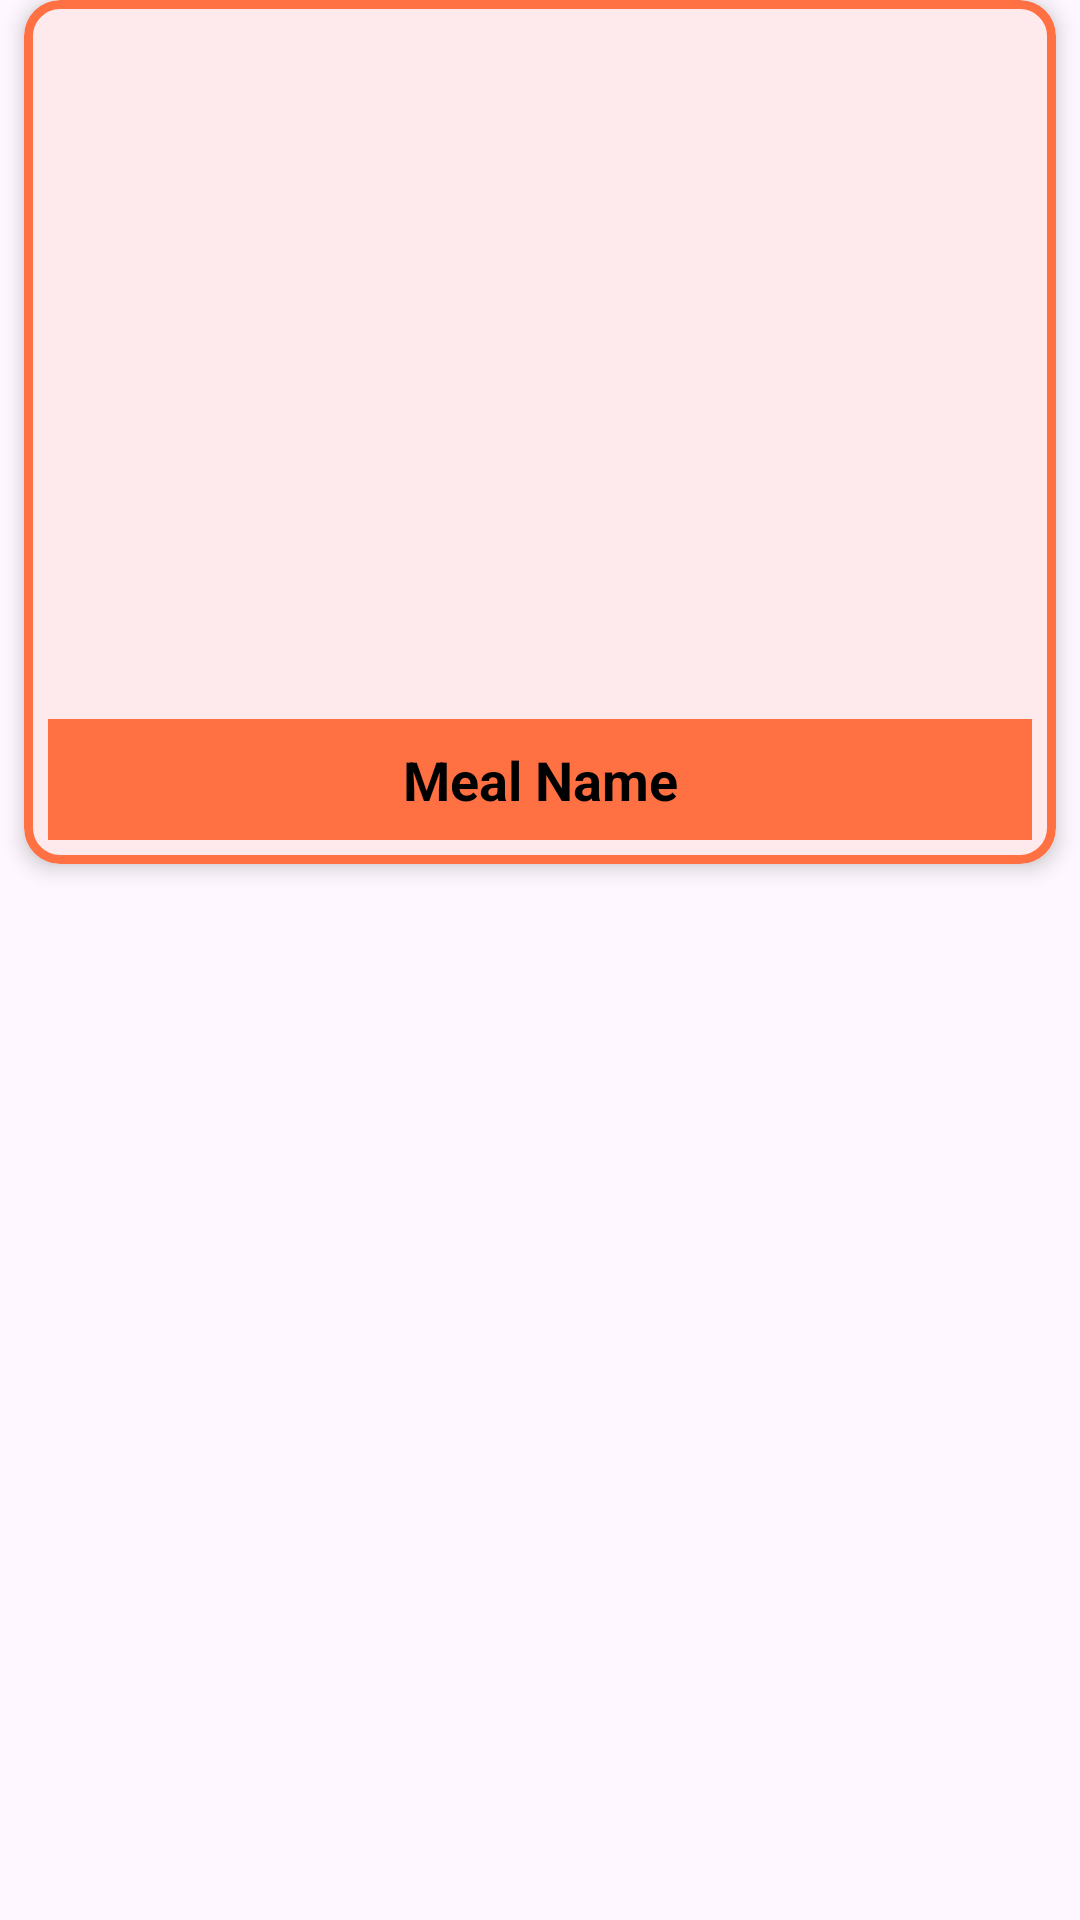

Android layout source for this screen:
<!-- AndroidManifest.xml: application theme Theme.FoodPlanner -->
<!-- res/layout/randommeals.xml -->
<?xml version="1.0" encoding="utf-8"?>
<androidx.constraintlayout.widget.ConstraintLayout xmlns:android="http://schemas.android.com/apk/res/android"
    xmlns:app="http://schemas.android.com/apk/res-auto"
    xmlns:tools="http://schemas.android.com/tools"
    android:id="@+id/constraintLayoutHome"
    android:layout_width="match_parent"
    android:layout_height="match_parent">


    <com.google.android.material.card.MaterialCardView
        android:id="@+id/cardViewRandom"
        android:layout_width="match_parent"
        android:layout_height="288dp"
        android:layout_marginStart="8dp"
        android:layout_marginEnd="8dp"
        app:cardBackgroundColor="#fffef7ff"
        app:cardCornerRadius="12dp"
        app:cardElevation="4dp"
        app:layout_constraintEnd_toEndOf="parent"
        app:layout_constraintStart_toStartOf="parent"
        app:layout_constraintTop_toTopOf="parent"
        app:strokeColor="#FF7043"
        app:strokeWidth="3dp">

        
        <ImageView
            android:id="@+id/imageView_Meal"
            android:layout_width="match_parent"
            android:layout_height="match_parent"
            android:scaleType="centerCrop"
            app:srcCompat="@drawable/ic_launcher_foreground" />

        
        <TextView
            android:id="@+id/name_Meal"
            android:layout_width="match_parent"
            android:layout_height="wrap_content"
            android:layout_gravity="bottom"
            android:layout_margin="8dp"
            android:background="#FF7043"
            android:gravity="center"
            android:padding="8dp"
            android:text="Meal Name"
            android:textColor="#000000"
            android:textSize="18sp"
            android:textStyle="bold"
            app:layout_constraintBottom_toBottomOf="@+id/imageView_Meal"
            app:layout_constraintEnd_toEndOf="parent"
            app:layout_constraintStart_toStartOf="parent" />
    </com.google.android.material.card.MaterialCardView>

</androidx.constraintlayout.widget.ConstraintLayout>
<!-- resources referenced by this layout -->
<resources>
  <style name="Theme.FoodPlanner" parent="Base.Theme.FoodPlanner" />
  <style name="Base.Theme.FoodPlanner" parent="Theme.Material3.DayNight.NoActionBar">
          
           <item name="colorPrimary">@color/colorPrimary</item>
      </style>
  <color name="colorPrimary">#FF7043</color>
</resources>
